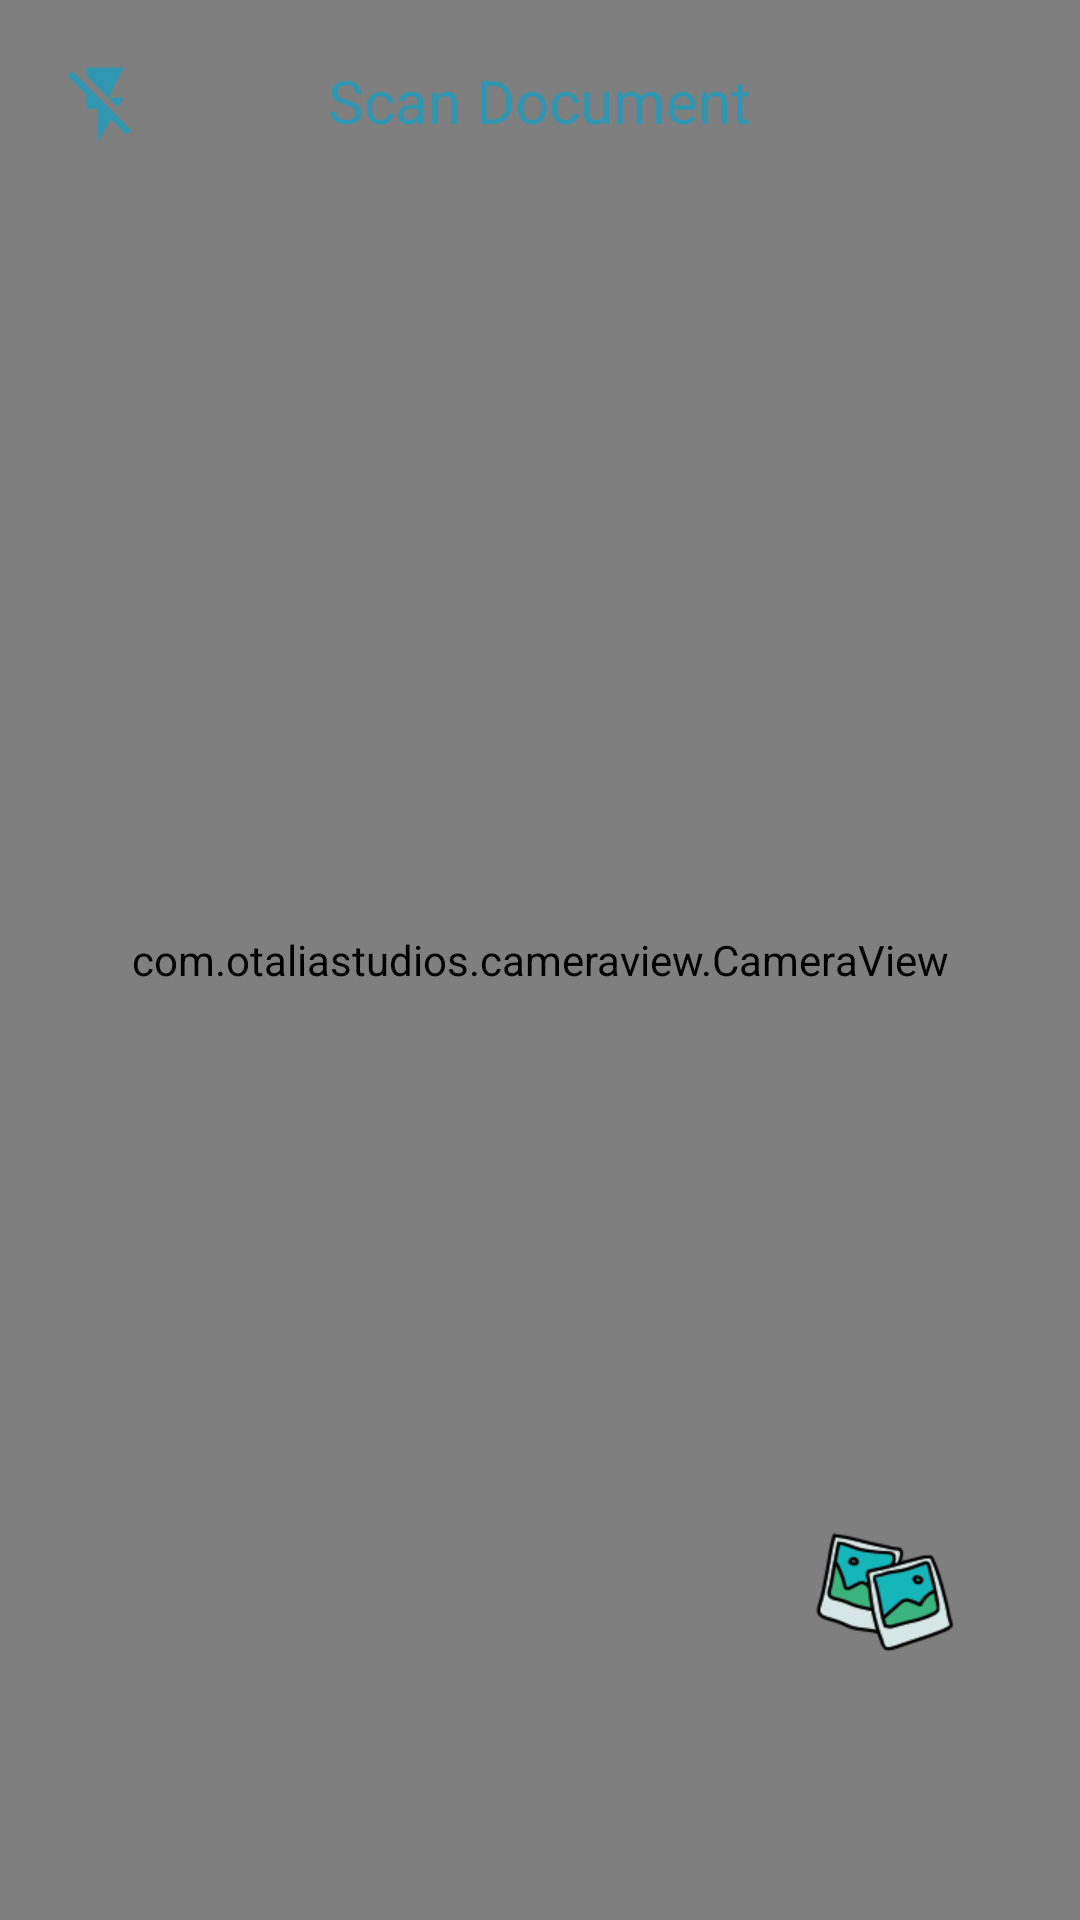

Android layout source for this screen:
<!-- AndroidManifest.xml: application theme Mytheme -->
<!-- res/layout/activity_document_scan.xml -->
<?xml version="1.0" encoding="utf-8"?>
<androidx.constraintlayout.widget.ConstraintLayout xmlns:android="http://schemas.android.com/apk/res/android"
    xmlns:app="http://schemas.android.com/apk/res-auto"
    xmlns:tools="http://schemas.android.com/tools"
    android:layout_width="match_parent"
    android:layout_height="match_parent"
    tools:context=".QrcodeActivity">


    <LinearLayout
        android:id="@+id/linearLayout"
        android:layout_width="match_parent"
        android:layout_height="match_parent"
        android:orientation="vertical"
        app:layout_constraintBottom_toBottomOf="parent"
        app:layout_constraintEnd_toEndOf="parent"
        app:layout_constraintStart_toStartOf="parent"
        app:layout_constraintTop_toTopOf="parent">




        <FrameLayout
            android:id="@+id/frameLayout"
            android:layout_width="match_parent"
            android:layout_height="match_parent"
            android:layout_weight="1">

            <RelativeLayout
                android:layout_width="match_parent"
                android:layout_height="wrap_content"
                android:padding="10dp"
                android:elevation="10dp">


                <ImageView
                    android:id="@+id/ivflashoff"
                    android:layout_width="50dp"
                    android:layout_height="50dp"
                    android:padding="10dp"
                    android:layout_alignParentLeft="true"
                    android:layout_marginRight="10dp"
                    android:src="@drawable/ic_baseline_flash_off_24"
                    />
                <ImageView
                    android:id="@+id/ivflashon"
                    android:layout_width="50dp"
                    android:visibility="gone"
                    android:layout_height="50dp"
                    android:layout_alignParentLeft="true"
                    android:layout_marginRight="10dp"
                    android:padding="10dp"
                    android:src="@drawable/ic_baseline_flash_on_24"
                    />

                <TextView
                    android:layout_width="wrap_content"
                    android:layout_height="wrap_content"
                    android:layout_marginLeft="20dp"
                    android:text="Scan Document"
                    android:layout_centerHorizontal="true"
                    android:padding="10dp"
                    android:textColor="@color/colorblue"
                    android:textSize="20sp"/>

            </RelativeLayout>


            <com.otaliastudios.cameraview.CameraView
                android:id="@+id/cameraviewfordocument"
                android:layout_width="match_parent"
                android:keepScreenOn="true"
                android:clickable="true"
                app:cameraFacing="back"
                android:layout_height="match_parent"
                app:cameraRequestPermissions="true">


            </com.otaliastudios.cameraview.CameraView>



            <RelativeLayout
                android:layout_width="match_parent"
                android:layout_height="200dp"
                android:layout_gravity="bottom"
                android:padding="10dp"
                android:layout_margin="10dp"
                android:elevation="10dp">





                <ImageView
                    android:id="@+id/start_again"
                    android:layout_width="wrap_content"
                    android:layout_height="wrap_content"
                    android:layout_centerVertical="true"
                    android:tint="@color/colorblue"
                    android:layout_centerHorizontal="true"
                    android:backgroundTint="@color/colorblue"
                    android:scaleType="center"
                    android:src="@drawable/circle" />

                <ImageView
                    android:id="@+id/gallery"
                    android:layout_width="50dp"
                    android:layout_height="50dp"
                    android:layout_centerHorizontal="true"
                    android:layout_centerVertical="true"
                    android:layout_alignParentRight="true"
                    android:layout_marginRight="20dp"
                    android:src="@drawable/gallery" />
            </RelativeLayout>



        </FrameLayout>




    </LinearLayout>
</androidx.constraintlayout.widget.ConstraintLayout>
<!-- resources referenced by this layout -->
<resources>
  <color name="colorblue">#3196B1</color>
  <!-- drawable gallery: png bitmap (drawable, 9072 bytes) -->
  <!-- drawable ic_baseline_flash_off_24 (drawable) -->
  <vector android:height="80dp" android:tint="#3196B1"
      android:viewportHeight="24" android:viewportWidth="24"
      android:width="80dp" xmlns:android="http://schemas.android.com/apk/res/android">
      <path android:fillColor="@android:color/white" android:pathData="M3.27,3L2,4.27l5,5V13h3v9l3.58,-6.14L17.73,20 19,18.73 3.27,3zM17,10h-4l4,-8H7v2.18l8.46,8.46L17,10z"/>
  </vector>
  <!-- drawable ic_baseline_flash_on_24 (drawable) -->
  <vector android:height="80dp" android:tint="#3196B1"
      android:viewportHeight="24" android:viewportWidth="24"
      android:width="80dp" xmlns:android="http://schemas.android.com/apk/res/android">
      <path android:fillColor="@android:color/white" android:pathData="M7,2v11h3v9l7,-12h-4l4,-8z"/>
  </vector>
  <style name="Mytheme" parent="Theme.MaterialComponents.Light.NoActionBar">
          
          <item name="colorPrimary">@color/colorblue</item>
          <item name="android:windowIsTranslucent">false</item>
          <item name="android:windowNoTitle">true</item>
          <item name="android:backgroundDimEnabled">true</item>
          <item name="android:windowContentOverlay">@null</item>
          <item name="colorPrimaryDark">@color/colorblue</item>
          <item name="colorAccent">@color/colorAccent</item>
      </style>
  <color name="colorAccent">#03DAC5</color>
</resources>
